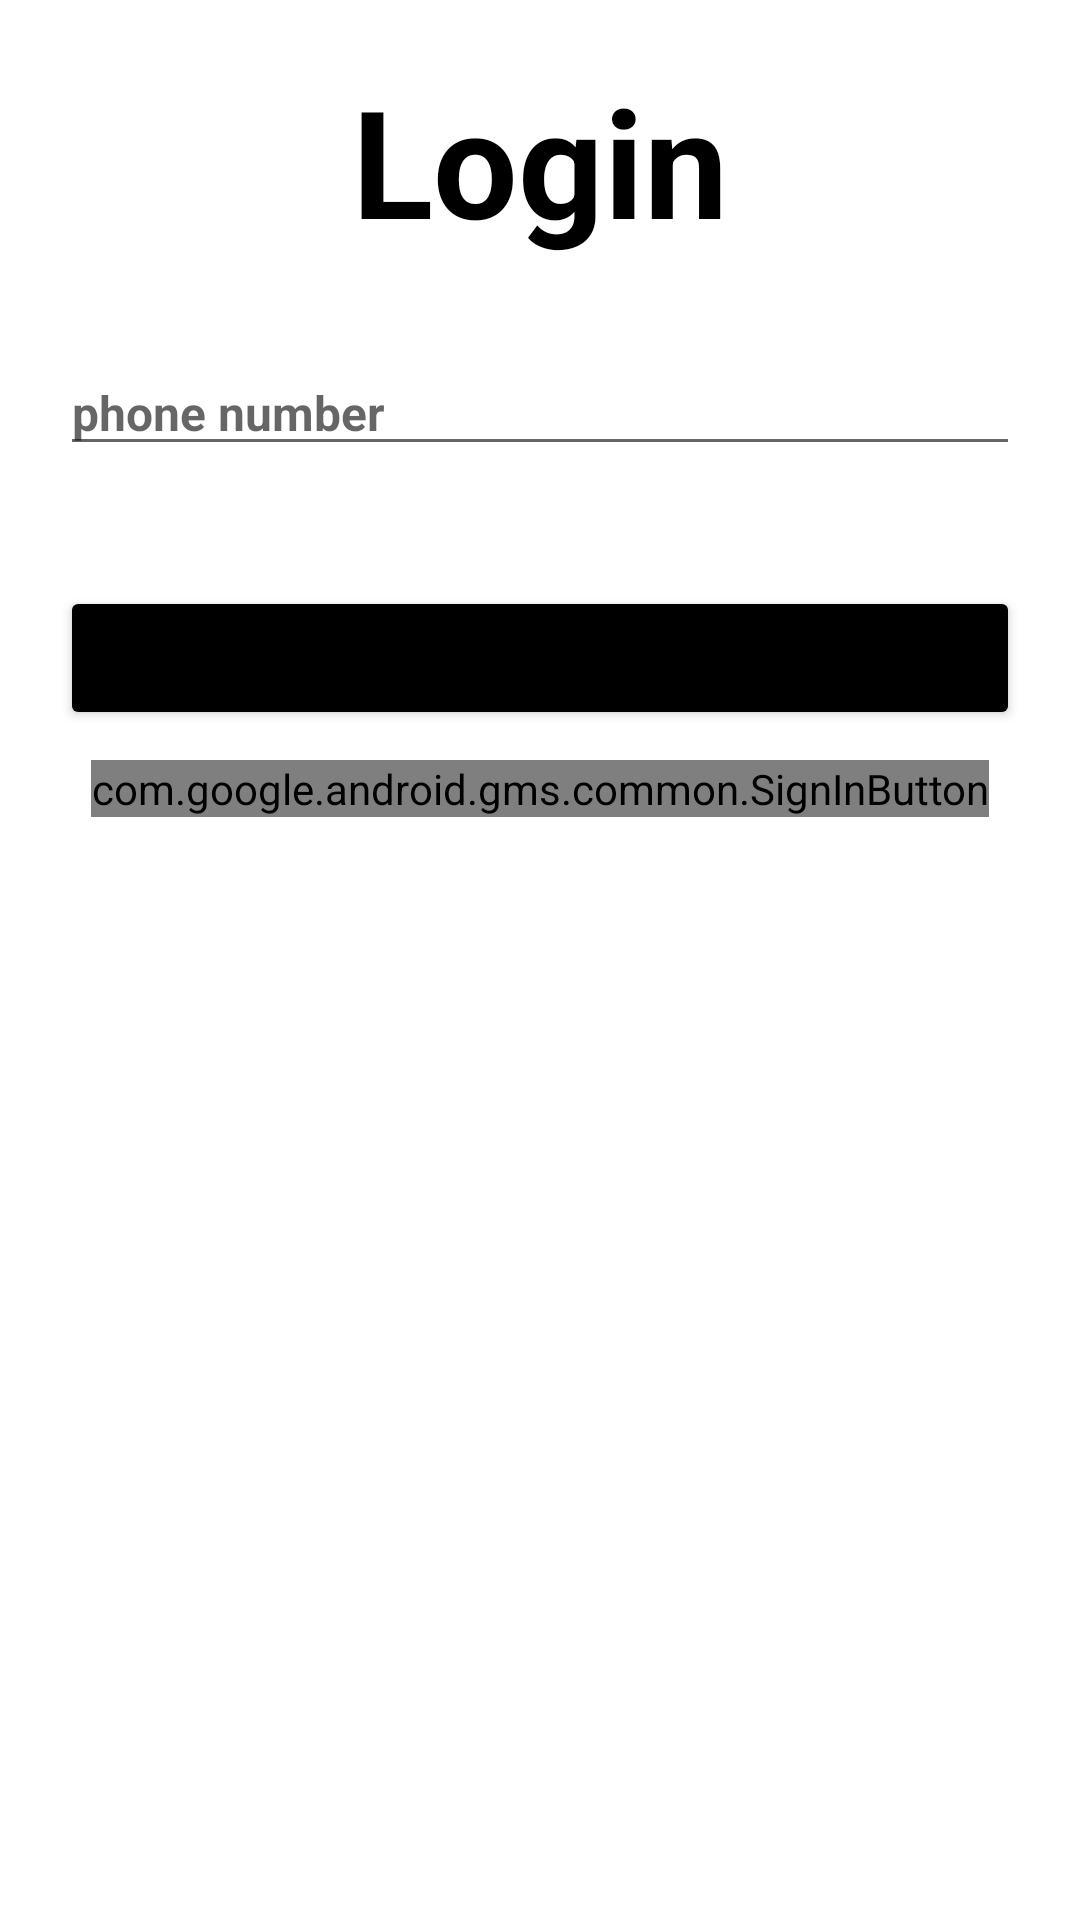

Reconstruct the res/layout file that produces this screen, plus the resources it refers to.
<!-- AndroidManifest.xml: application theme Theme.TopTop -->
<!-- res/layout/activity_registeruser.xml -->
<?xml version="1.0" encoding="utf-8"?>
<LinearLayout xmlns:android="http://schemas.android.com/apk/res/android"
    xmlns:app="http://schemas.android.com/apk/res-auto"
    xmlns:tools="http://schemas.android.com/tools"
    android:layout_width="match_parent"
    android:layout_height="match_parent"
    android:orientation="vertical"
    android:padding="20dp"
    tools:context=".Register.RegisterUser">

    <TextView
        android:layout_width="wrap_content"
        android:layout_height="wrap_content"
        android:text="Login"
        android:textSize="50sp"
        android:textColor="@color/black"
        android:textStyle="bold"
        android:layout_gravity="center"
        />

    <EditText
        android:id="@+id/ed_phone_number"
        android:layout_marginTop="30dp"
        android:layout_width="match_parent"
        android:hint="phone number"
        android:layout_marginBottom="20sp"
        android:textSize="16sp"
        android:textStyle="bold"
        android:textColor="@color/black"
        android:layout_height="wrap_content"/>
    <Button
        android:id="@+id/bt_confirm"
        android:layout_width="match_parent"
        android:layout_height="wrap_content"
        android:layout_marginTop="20dp"
        android:text="Xác nhận"
        android:backgroundTint="@color/black"
        />
    <com.google.android.gms.common.SignInButton
        android:id="@+id/btLogin_google"
        android:layout_marginTop="10dp"
        android:layout_gravity="center"
        android:layout_width="wrap_content"
        android:layout_height="wrap_content">
    </com.google.android.gms.common.SignInButton>

</LinearLayout>
<!-- resources referenced by this layout -->
<resources>
  <color name="black">#FF000000</color>
  <style name="Theme.TopTop" parent="Theme.MaterialComponents.DayNight.NoActionBar">
          
          <item name="colorPrimary">@color/purple_500</item>
          <item name="colorPrimaryVariant">@color/purple_700</item>
          <item name="colorOnPrimary">@color/white</item>
          
          <item name="colorSecondary">@color/teal_200</item>
          <item name="colorSecondaryVariant">@color/teal_700</item>
          <item name="colorOnSecondary">@color/black</item>
          
          <item name="android:statusBarColor" tools:targetApi="l">?attr/colorPrimaryVariant</item>
          
      </style>
  <color name="purple_500">#FF6200EE</color>
  <color name="purple_700">#FF3700B3</color>
  <color name="white">#FFFFFFFF</color>
  <color name="teal_200">#FF03DAC5</color>
  <color name="teal_700">#FF018786</color>
</resources>
